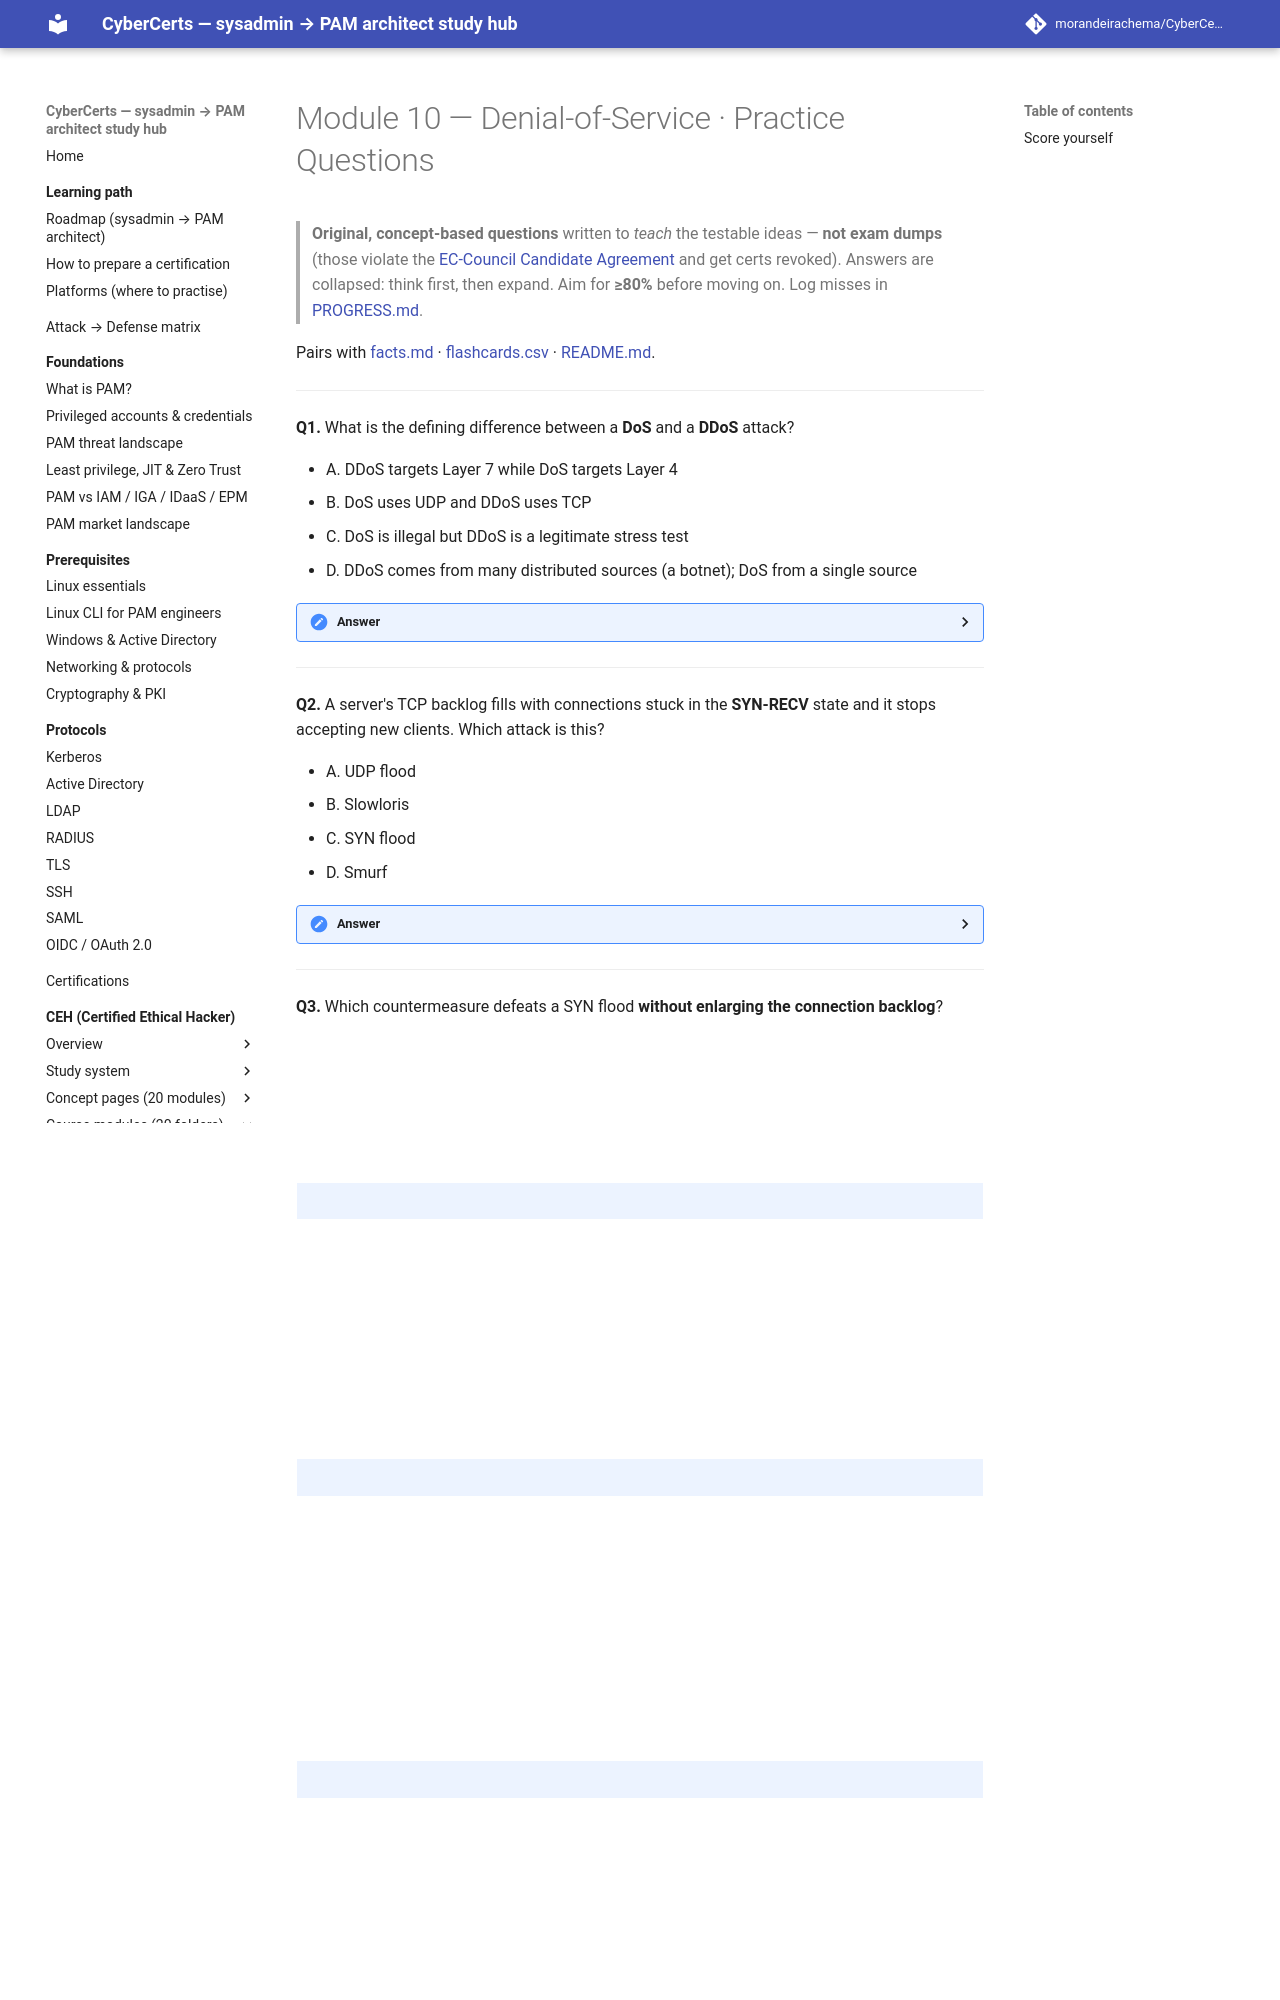

repository: morandeirachema/CyberCerts · page: certs/ceh/modules/10-denial-of-service/practice-questions/index.html · generator: mkdocs

# Module 10 — Denial-of-Service · Practice Questions

> **Original, concept-based questions** written to *teach* the testable ideas — **not exam dumps** (those violate the [EC-Council Candidate Agreement](https://www.eccouncil.org/) and get certs revoked). Answers are collapsed: think first, then expand. Aim for **≥80%** before moving on. Log misses in [PROGRESS.md](../../PROGRESS.md).

Pairs with [facts.md](facts.md) · [flashcards.csv](flashcards.csv) · [README.md](README.md).

---

**Q1.** What is the defining difference between a **DoS** and a **DDoS** attack?

- A. DDoS targets Layer 7 while DoS targets Layer 4
- B. DoS uses UDP and DDoS uses TCP
- C. DoS is illegal but DDoS is a legitimate stress test
- D. DDoS comes from many distributed sources (a botnet); DoS from a single source

<details><summary>Answer</summary>

**D. DDoS comes from many distributed sources.** The distributed nature is the whole point: you cannot just block one offending IP because traffic arrives from thousands of compromised hosts. Layer and protocol (A, B) vary independently of source count, and both DoS and DDoS against systems you don't own are crimes (C).
</details>

---

**Q2.** A server's TCP backlog fills with connections stuck in the **SYN-RECV** state and it stops accepting new clients. Which attack is this?

- A. UDP flood
- B. Slowloris
- C. SYN flood
- D. Smurf

<details><summary>Answer</summary>

**C. SYN flood.** The attacker sends SYNs but never completes the three-way handshake, leaving **half-open** connections that exhaust the backlog table. This is a **protocol/state** attack, not volumetric. Slowloris also holds connections open but does so with *partial HTTP headers* at Layer 7, not half-open TCP.
</details>

---

**Q3.** Which countermeasure defeats a SYN flood **without enlarging the connection backlog**?

- A. SYN cookies
- B. Increasing the `net.core.somaxconn` backlog size
- C. Blocking all ICMP
- D. Enabling a CAPTCHA

<details><summary>Answer</summary>

**A. SYN cookies.** The server encodes handshake state into the sequence number it returns and allocates no backlog slot until a valid ACK comes back — so a flood of bare SYNs consumes no table space. Merely growing the backlog (B) just delays exhaustion. ICMP blocking (C) and CAPTCHA (D) address different attack classes.
</details>

---

**Q4.** Match the attack to its category. **Slowloris** belongs to which DoS category?

- A. Volumetric
- B. Protocol / state
- C. Application-layer (L7)
- D. Reflection / amplification

<details><summary>Answer</summary>

**C. Application-layer (L7).** Slowloris ties up a web server's worker threads/sockets by holding many connections open with slow, partial HTTP requests — it exhausts the *application*, not bandwidth or the TCP table. It is the classic L7 example precisely because it uses almost **no** bandwidth.
</details>

---

**Q5.** Why do amplification/reflection attacks rely on **UDP-based** protocols such as DNS, NTP, and memcached?

- A. UDP packets are always larger than TCP packets
- B. UDP is connectionless, so the source IP can be spoofed without completing a handshake
- C. TCP does not support broadcast addresses
- D. UDP encrypts the payload, hiding the attacker

<details><summary>Answer</summary>

**B. UDP is connectionless.** With no handshake to complete, the attacker can forge (spoof) the *victim's* IP as the source, so every reflector's reply is sent to the victim. TCP's three-way handshake would fail against a spoofed source, defeating reflection. Amplification then adds the multiplier by choosing protocols whose replies dwarf the request.
</details>

---

**Q6.** The **amplification factor** of a reflection attack is best described as:

- A. The number of bots in the botnet
- B. The percentage of packets that reach the target
- C. The number of hops between attacker and victim
- D. The ratio of the reflected response size to the request size

<details><summary>Answer</summary>

**D. Response size ÷ request size.** A tiny spoofed query that triggers a huge reply lets one attacker generate traffic far exceeding their own uplink. This is why the **ranking** matters: **memcached (~10,000–51,000×) ≫ NTP (~500×) ≫ DNS (~28–54×) ≫ SSDP (~30×)**.
</details>

---
